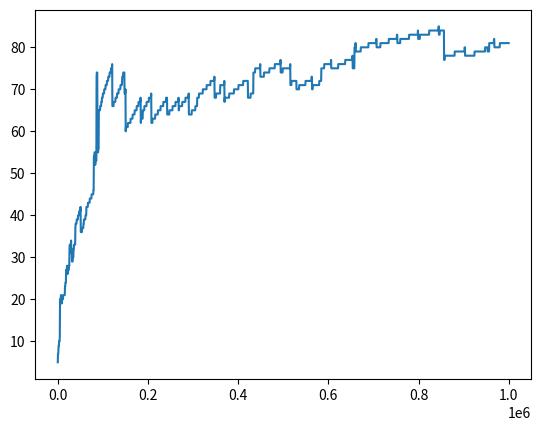

Source code (Python):
import numpy as np
import time
import matplotlib.pyplot as plt


class Resource:
    def __init__(self, price, cost_mult, cost_increase_step, income) -> None:
        self.quantity = 0
        # price data
        self._price = price
        self._cost_mult = cost_mult
        self._cost_increase_step = cost_increase_step
        #
        self._one_income = income

    def buy_one(self):
        self.quantity += 1
        self._price = (self._price * self._cost_mult) + self._cost_increase_step

    def get_break_even(self):
        return self._price / self._one_income

    @property
    def income(self):
        return self._one_income * self.quantity

    @property
    def price(self):
        return self._price

    def __repr__(self) -> str:
        return f"Resource({self.quantity}, {self.price:.2f}, {self._one_income})"


class Game:
    def __init__(self) -> None:
        self.start_money = 150.0
        self.money = self.start_money
        self.income_mult = 1
        self.resources = [
            Resource(price=4, cost_mult=1.07, cost_increase_step=0, income=3),
            Resource(price=200, cost_mult=1.15, cost_increase_step=0, income=200),
            Resource(price=6, cost_mult=1.25, cost_increase_step=0, income=5),
        ]
        self.step_ = 0

    @property
    def income(self):
        return sum(r.income for r in self.resources) * self.income_mult

    @property
    def owned(self):
        return [r.quantity for r in self.resources]

    @property
    def costs(self):
        return [r.price for r in self.resources]

    def get_values(self):
        # cps = self.INCOMES / self.costs
        break_even_times = [
            r.get_break_even() * self.income_mult for r in self.resources
        ]
        return break_even_times

    def buy(self, idx):
        if idx == -1:
            return False
        if self.money >= self.resources[idx].price:
            self.money -= self.resources[idx].price
            self.resources[idx].buy_one()
            return True
        return False

    def print_step(self, goal):
        print(
            f"Step: {self.step_:03}, "
            f"Money: {self.money:.6}, "
            f"Owned: {self.owned}, "
            f"Income: {self.income}, "
            f"Costs: {self.costs}, "
            f"Untill Goal: {self.time_untill(goal)}"
            # f"values: {self.get_values()}"
        )

    def get_da_cash(self):
        self.money += self.income

    def step(self, goal, verbose=False):
        self.get_da_cash()
        self.step_ += 1
        if verbose:
            self.print_step(goal)

    def time_untill(self, goal):
        if self.income == 0:
            return float("inf")
        adjusted_target = goal - self.money
        return adjusted_target / self.income

    def optimal_play(self, goal):
        break_even_times = self.get_values()
        best_buys = np.argsort(break_even_times)
        worth_waiting_until_goal = break_even_times[best_buys[0]] > self.time_untill(
            goal
        )
        if worth_waiting_until_goal:
            return -1
        for curr_candidate, next_candidate in zip(best_buys, best_buys[1:]):
            no_cash = self.costs[curr_candidate] > self.money
            # print(no_cash)
            if no_cash:
                next_worth = break_even_times[next_candidate] < self.time_untill(
                    self.costs[curr_candidate] + self.costs[next_candidate]
                )
                if not next_worth:
                    return -1
                if next_worth:
                    continue
            if not no_cash:
                break

        if no_cash:
            return -1
        return curr_candidate

    def solve(self, goal, verbose=False):
        # goal_mult = self.get_ascend_value(goal)

        if goal > 5000:
            self.solve(goal * 0.06)
            self.ascend()

        return self.non_ascend_solve(goal, verbose)

    def non_ascend_solve(self, goal, verbose=False):
        while self.money < goal:
            pretime = self.time_untill(goal)
            while self.buy(self.optimal_play(goal)):
                pass
            self.step(goal, verbose)
            posttime = self.time_untill(goal)
            assert posttime < pretime - 0.99
        return self.step_

    def ghost_solve(self, goal, mult=1):
        ghost_game = self.__class__()
        ghost_game.income_mult = mult
        return ghost_game.non_ascend_solve(goal)

    def reset(self):
        for r in self.resources:
            r.quantity = 0
        self.money = self.start_money
        self.income_mult = 1

    def ascend(self):
        new_mult = self.get_ascend_value(self.money)
        self.reset()
        self.income_mult = new_mult

    def get_ascend_value(self, money):
        if money > 500:
            return money / 500
        return 1

    # def get_optimal_ascend(self):


def main():
    # game = Game()
    # game.solve(5000, verbose=True)
    times = []
    r = range(500, int(1e6), 500)
    for goal in r:
        print(goal)
        game = Game()
        times.append(game.solve(goal))
    plt.plot(list(r), times)
    plt.show()
    # for goal in [500, 5000, 50000, 5e8]:
    #     game = Game()
    #     print(game.ghost_solve(goal))


if __name__ == "__main__":
    main()
